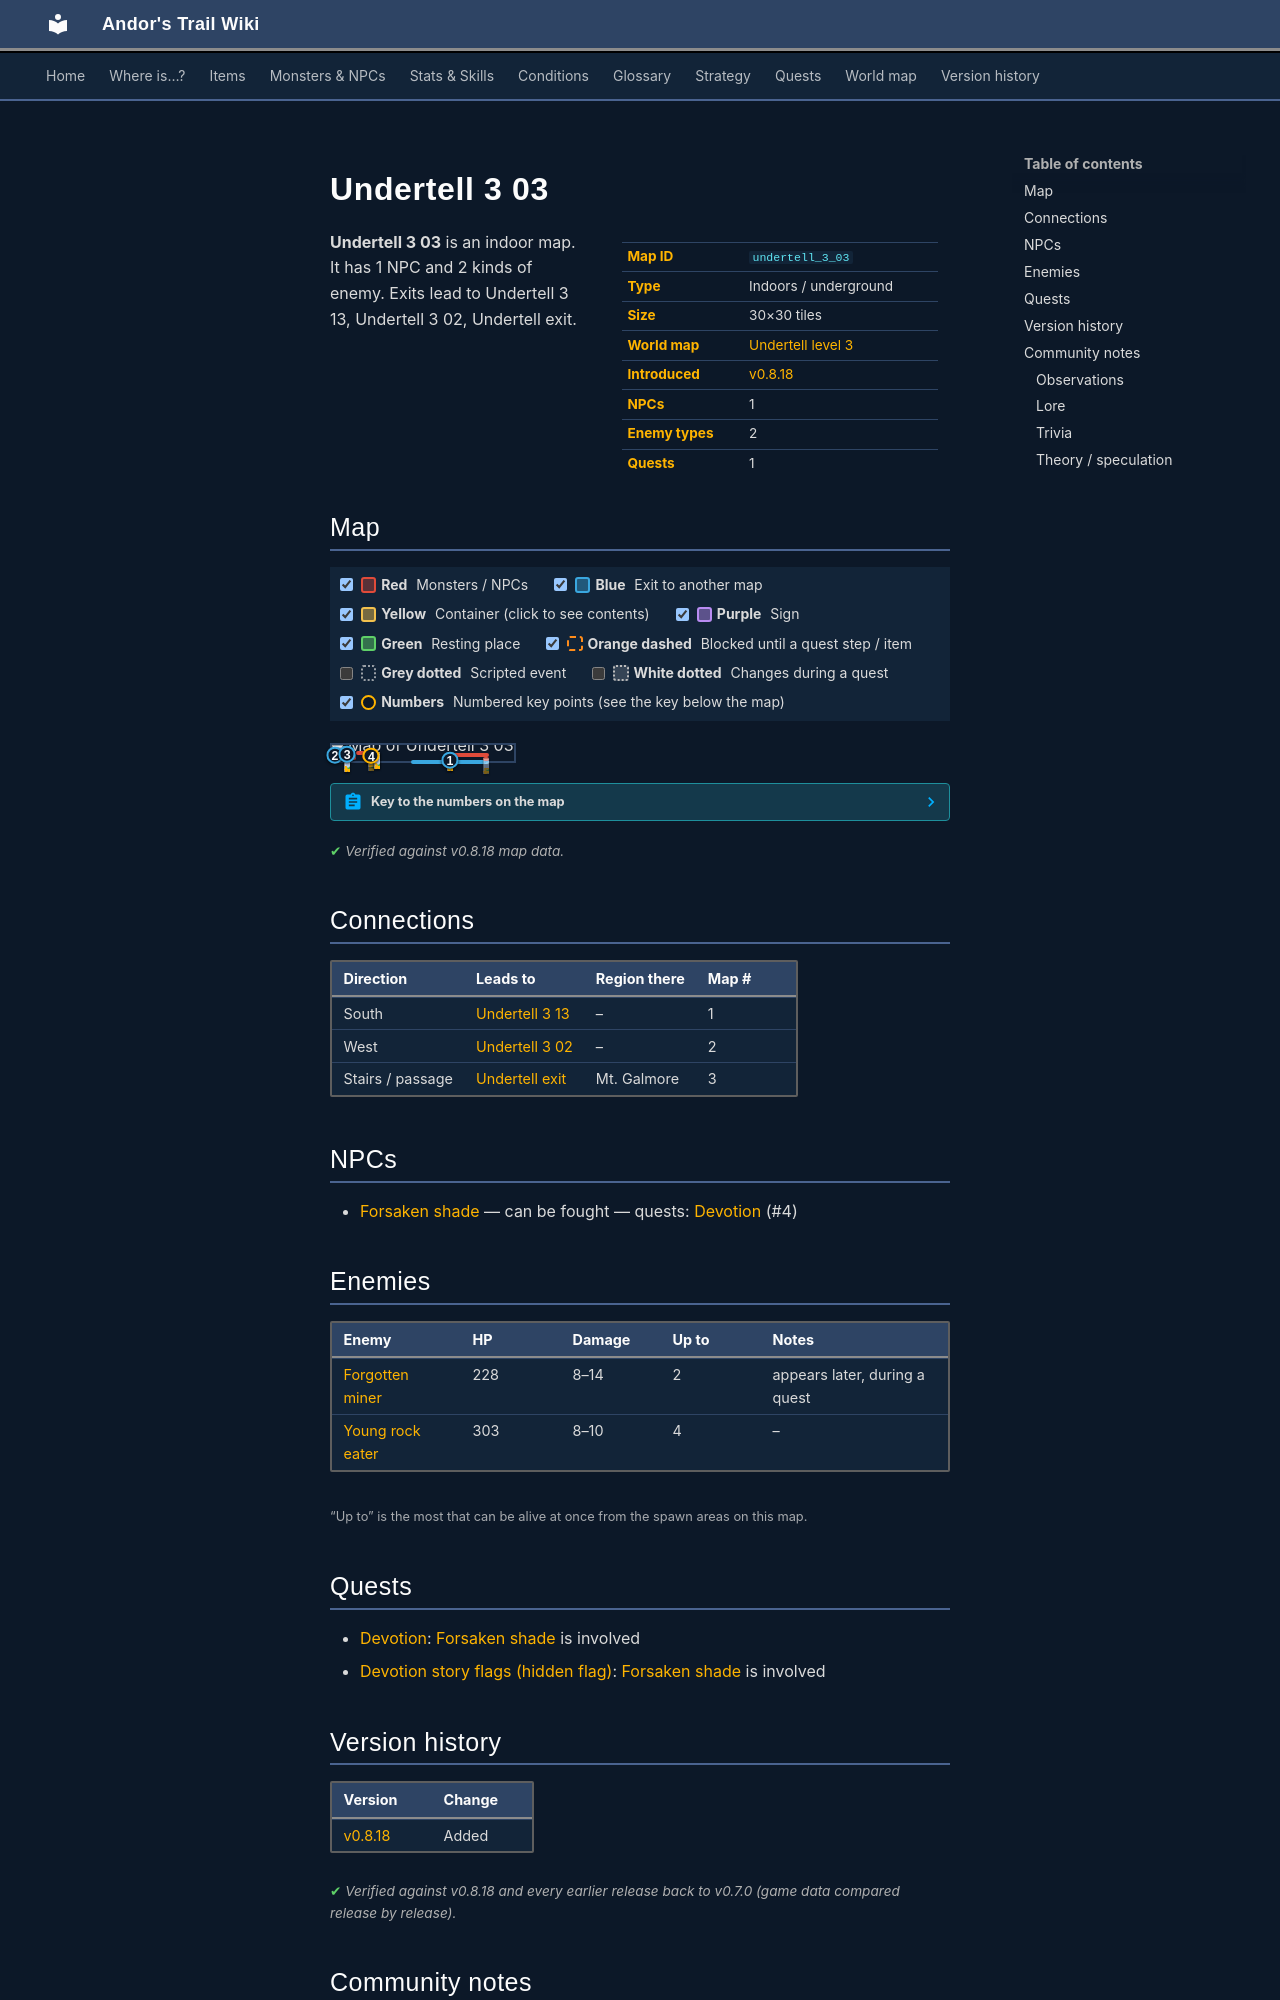

repository: asdfghjkl628/Andor-s-Trail-Wikiiii · page: maps/undertell_3_03/index.html · generator: mkdocs

---
description: "Undertell 3 03 is an indoor location in Andor's Trail. NPCs: Forsaken shade. Enemies: Forgotten miner, Young rock eater. Exits to Undertell 3 13, Undertell 3 02, Undertell exit."
---

# Undertell 3 03

<div class="infobox" markdown>

| | |
|---|---|
| **Map ID** | `undertell_3_03` |
| **Type** | Indoors / underground |
| **Size** | 30×30 tiles |
| **World map** | [Undertell level 3](index.md) |
| **Introduced** | [v0.8.18](../versions/0.8.18.md) |
| **NPCs** | 1 |
| **Enemy types** | 2 |
| **Quests** | 1 |

</div>

**Undertell 3 03** is an indoor map. It has 1 NPC and 2 kinds of enemy. Exits lead to Undertell 3 13, Undertell 3 02, Undertell exit.

## Map

<div class="map-legend" markdown="0"><label class="lg"><input type="checkbox" data-t="spawn" checked><span class="sw sw-spawn"></span><b>Red</b>&nbsp;Monsters / NPCs</label><label class="lg"><input type="checkbox" data-t="mapchange" checked><span class="sw sw-mapchange"></span><b>Blue</b>&nbsp;Exit to another map</label><label class="lg"><input type="checkbox" data-t="container" checked><span class="sw sw-container"></span><b>Yellow</b>&nbsp;Container (click to see contents)</label><label class="lg"><input type="checkbox" data-t="sign" checked><span class="sw sw-sign"></span><b>Purple</b>&nbsp;Sign</label><label class="lg"><input type="checkbox" data-t="rest" checked><span class="sw sw-rest"></span><b>Green</b>&nbsp;Resting place</label><label class="lg"><input type="checkbox" data-t="key" checked><span class="sw sw-key"></span><b>Orange dashed</b>&nbsp;Blocked until a quest step / item</label><label class="lg"><input type="checkbox" data-t="script"><span class="sw sw-script"></span><b>Grey dotted</b>&nbsp;Scripted event</label><label class="lg"><input type="checkbox" data-t="replace"><span class="sw sw-replace"></span><b>White dotted</b>&nbsp;Changes during a quest</label><label class="lg"><input type="checkbox" data-t="pin" checked><span class="sw sw-pin"></span><b>Numbers</b>&nbsp;Numbered key points (see the key below the map)</label></div>

<div class="map-wrap hide-script hide-replace" markdown="0"><img src="../../assets/maps/undertell_3_03.webp" alt="Map of Undertell 3 03" width="960" height="960" loading="lazy"><a id="place-up" class="mo mo-mapchange" href="../undertell_exit/#place-down" title="Exit to Undertell exit" style="left:3.333%;top:56.667%;width:10.000%;height:3.333%"></a><a id="place-west" class="mo mo-mapchange" href="../undertell_3_02/#place-east" title="Exit to Undertell 3 02" style="left:0.000%;top:33.333%;width:3.333%;height:63.333%"></a><a id="place-south" class="mo mo-mapchange" href="../undertell_3_13/#place-north" title="Exit to Undertell 3 13" style="left:43.333%;top:96.667%;width:43.333%;height:3.333%"></a><span class="mo mo-spawn" title="Spawns: Forsaken shade (only appears later, during a quest)" style="left:16.667%;top:66.667%;width:6.667%;height:3.333%"></span><span class="mo mo-spawn" title="Spawns: Forgotten miner (only appears later, during a quest)" style="left:13.333%;top:36.667%;width:10.000%;height:3.333%"></span><span class="mo mo-spawn" title="Spawns: Forgotten miner (only appears later, during a quest)" style="left:83.333%;top:76.667%;width:3.333%;height:16.667%"></span><span class="mo mo-spawn" title="Spawns: Young rock eater" style="left:63.333%;top:53.333%;width:23.333%;height:16.667%"></span><span class="mo mo-spawn" title="Spawns: Young rock eater" style="left:3.333%;top:70.000%;width:10.000%;height:10.000%"></span><span class="mo mo-spawn" title="Spawns: Young rock eater" style="left:23.333%;top:43.333%;width:3.333%;height:20.000%"></span><a class="mob mob-later" href="../../monsters/shade1/#v-shade11" title="Forsaken shade (appears later in a quest)" style="left:20.000%;top:66.667%;width:3.333%;height:3.333%"><img src="../../assets/icons/monsters/monsters_newb_1_663.png" alt="Forsaken shade"></a><a class="mob mob-later" href="../../monsters/forgotten_miner/" title="Forgotten miner (appears later in a quest)" style="left:20.000%;top:36.667%;width:3.333%;height:3.333%"><img src="../../assets/icons/monsters/monsters_misc_4.png" alt="Forgotten miner"></a><a class="mob mob-later" href="../../monsters/forgotten_miner/" title="Forgotten miner (appears later in a quest)" style="left:83.333%;top:80.000%;width:3.333%;height:3.333%"><img src="../../assets/icons/monsters/monsters_misc_4.png" alt="Forgotten miner"></a><a class="mob" href="../../monsters/young_rock_eater/" title="Young rock eater" style="left:63.333%;top:63.333%;width:3.333%;height:3.333%"><img src="../../assets/icons/monsters/monsters_rltiles1_55.png" alt="Young rock eater"></a><a class="mob" href="../../monsters/young_rock_eater/" title="Young rock eater" style="left:6.667%;top:73.333%;width:3.333%;height:3.333%"><img src="../../assets/icons/monsters/monsters_rltiles1_55.png" alt="Young rock eater"></a><a class="mob" href="../../monsters/young_rock_eater/" title="Young rock eater" style="left:23.333%;top:46.667%;width:3.333%;height:3.333%"><img src="../../assets/icons/monsters/monsters_rltiles1_55.png" alt="Young rock eater"></a><a class="mob" href="../../monsters/young_rock_eater/" title="Young rock eater" style="left:23.333%;top:50.000%;width:3.333%;height:3.333%"><img src="../../assets/icons/monsters/monsters_rltiles1_55.png" alt="Young rock eater"></a><a class="pin pin-exit" href="#key-1" style="left:65.000%;top:98.333%" title="Exit (south): to [Undertell 3 13](undertell_3_13.md)">1</a><a class="pin pin-exit" href="#key-2" style="left:1.667%;top:65.000%" title="Exit (west): to [Undertell 3 02](undertell_3_02.md)">2</a><a class="pin pin-exit" href="#key-3" style="left:8.333%;top:58.333%" title="Exit (stairs / passage): to [Undertell exit](undertell_exit.md)">3</a><a id="pin-npc-shade11" class="pin pin-npc" href="#key-4" style="left:21.667%;top:68.333%" title="[Forsaken shade](../../monsters/shade1.md#v-shade11): 1 quest">4</a></div>

??? abstract "Key to the numbers on the map"

    | # | What | Details |
    |---|---|---|
    | <span id="key-1"></span>1 | Exit (south) | to [Undertell 3 13](undertell_3_13.md) |
    | <span id="key-2"></span>2 | Exit (west) | to [Undertell 3 02](undertell_3_02.md) |
    | <span id="key-3"></span>3 | Exit (stairs / passage) | to [Undertell exit](undertell_exit.md) |
    | <span id="key-4"></span>4 | [Forsaken shade](../monsters/shade1.md#v-shade11) | 1 quest |


<p class="verified">Verified against v0.8.18 map data.</p>

## Connections

| Direction | Leads to | Region there | Map # |
|---|---|---|---|
| South | [Undertell 3 13](undertell_3_13.md) | – | 1 |
| West | [Undertell 3 02](undertell_3_02.md) | – | 2 |
| Stairs / passage | [Undertell exit](undertell_exit.md) | Mt. Galmore | 3 |

## NPCs

- [Forsaken shade](../monsters/shade1.md#v-shade11) — can be fought — quests: [Devotion](../quests/devotion.md) (#4)

## Enemies

| Enemy | HP | Damage | Up to | Notes |
|---|---|---|---|---|
| [Forgotten miner](../monsters/forgotten_miner.md) | 228 | 8–14 | 2 | appears later, during a quest |
| [Young rock eater](../monsters/young_rock_eater.md) | 303 | 8–10 | 4 | – |

<small>“Up to” is the most that can be alive at once from the spawn areas on this map.</small>

## Quests

- [Devotion](../quests/devotion.md): [Forsaken shade](../monsters/shade1.md#v-shade11) is involved
- [Devotion story flags (hidden flag)](../quests/hidden_devotion.md): [Forsaken shade](../monsters/shade1.md#v-shade11) is involved


## Version history

| Version | Change |
|---|---|
| [v0.8.18](../versions/0.8.18.md) | Added |

<p class="verified">Verified against v0.8.18 and every earlier release back to v0.7.0 (game data compared release by release).</p>


## Community notes

<small>Written by players, not generated from game data. **Observations**: what players notice in-game · **Lore**: the in-world story · **Trivia**: real-world facts, references, development history · **Theory / speculation**: unconfirmed ideas; may just be unfinished content</small>
